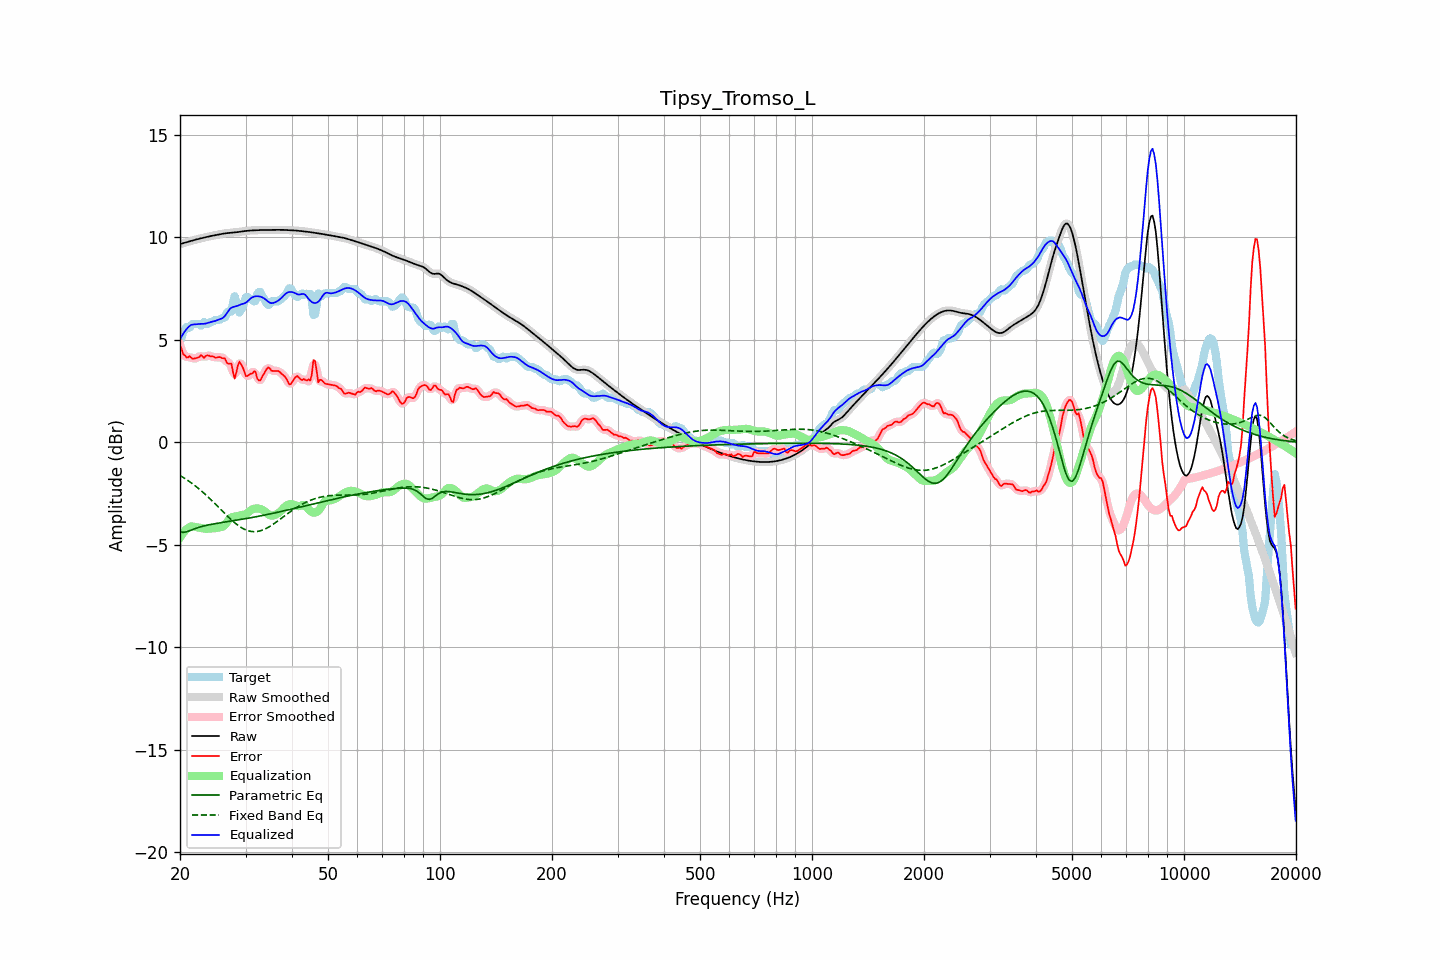

The table this chart was drawn from, first rows:
frequency, raw, error, smoothed, error_smoothed, equalization, parametric_eq, fixed_band_eq, equalized_raw, equalized_smoothed, target
20.00, 9.68, 4.76, 9.68, 4.77, -4.65, -4.37, -1.61, 5.03, 5.03, 4.92
20.20, 9.70, 4.56, 9.70, 4.53, -4.52, -4.38, -1.66, 5.17, 5.17, 5.13
20.40, 9.72, 4.30, 9.72, 4.34, -4.42, -4.39, -1.71, 5.30, 5.30, 5.42
20.61, 9.74, 4.26, 9.74, 4.22, -4.32, -4.37, -1.76, 5.42, 5.42, 5.49
20.81, 9.77, 4.14, 9.77, 4.17, -4.24, -4.36, -1.81, 5.52, 5.52, 5.62
21.02, 9.79, 4.15, 9.79, 4.17, -4.18, -4.34, -1.86, 5.61, 5.61, 5.64
21.23, 9.81, 4.21, 9.81, 4.15, -4.13, -4.31, -1.92, 5.68, 5.68, 5.60
21.44, 9.84, 4.13, 9.83, 4.14, -4.10, -4.28, -1.97, 5.74, 5.74, 5.71
21.66, 9.86, 4.07, 9.86, 4.11, -4.10, -4.25, -2.03, 5.75, 5.75, 5.78
21.87, 9.88, 4.10, 9.88, 4.09, -4.12, -4.22, -2.09, 5.76, 5.76, 5.78
22.09, 9.90, 4.12, 9.90, 4.10, -4.13, -4.19, -2.15, 5.77, 5.77, 5.78
22.31, 9.92, 4.14, 9.92, 4.15, -4.14, -4.16, -2.22, 5.78, 5.78, 5.78
22.54, 9.94, 4.17, 9.94, 4.19, -4.16, -4.13, -2.28, 5.78, 5.78, 5.77
22.76, 9.96, 4.26, 9.96, 4.20, -4.17, -4.11, -2.35, 5.78, 5.78, 5.70
22.99, 9.98, 4.20, 9.98, 4.19, -4.19, -4.09, -2.41, 5.78, 5.78, 5.78
23.22, 10.00, 4.12, 10.00, 4.19, -4.21, -4.07, -2.48, 5.79, 5.79, 5.88
23.45, 10.01, 4.21, 10.01, 4.20, -4.21, -4.05, -2.55, 5.80, 5.80, 5.80
23.69, 10.03, 4.25, 10.03, 4.22, -4.21, -4.03, -2.63, 5.82, 5.82, 5.78
23.92, 10.05, 4.23, 10.05, 4.24, -4.20, -4.02, -2.70, 5.84, 5.84, 5.81
24.16, 10.07, 4.19, 10.07, 4.22, -4.20, -4.00, -2.78, 5.87, 5.87, 5.87
24.40, 10.08, 4.20, 10.08, 4.19, -4.19, -3.99, -2.85, 5.89, 5.89, 5.88
24.65, 10.10, 4.18, 10.10, 4.16, -4.19, -3.98, -2.93, 5.91, 5.91, 5.92
24.89, 10.11, 4.13, 10.11, 4.15, -4.18, -3.96, -3.01, 5.93, 5.93, 5.98
25.14, 10.13, 4.15, 10.13, 4.15, -4.17, -3.95, -3.09, 5.96, 5.96, 5.98
25.39, 10.14, 4.16, 10.14, 4.15, -4.15, -3.94, -3.16, 5.99, 5.99, 5.98
25.65, 10.16, 4.16, 10.16, 4.15, -4.14, -3.92, -3.24, 6.02, 6.02, 6.00
25.91, 10.17, 4.11, 10.17, 4.14, -4.12, -3.91, -3.32, 6.05, 6.05, 6.06
26.16, 10.19, 4.10, 10.19, 4.10, -4.09, -3.90, -3.40, 6.10, 6.10, 6.08
26.43, 10.20, 4.09, 10.20, 4.03, -4.02, -3.89, -3.48, 6.18, 6.18, 6.10
26.69, 10.21, 3.91, 10.21, 3.94, -3.92, -3.87, -3.56, 6.29, 6.29, 6.30
26.96, 10.22, 3.83, 10.22, 3.91, -3.81, -3.86, -3.63, 6.41, 6.41, 6.38
27.23, 10.23, 3.84, 10.23, 3.84, -3.71, -3.85, -3.71, 6.51, 6.51, 6.38
27.50, 10.23, 3.85, 10.23, 3.65, -3.66, -3.84, -3.78, 6.57, 6.57, 6.38
27.77, 10.24, 3.42, 10.24, 3.44, -3.63, -3.82, -3.85, 6.61, 6.61, 6.82
28.05, 10.25, 3.12, 10.25, 3.33, -3.62, -3.81, -3.92, 6.63, 6.63, 7.13
28.33, 10.25, 3.40, 10.25, 3.42, -3.61, -3.80, -3.98, 6.64, 6.64, 6.85
28.62, 10.26, 3.75, 10.26, 3.66, -3.59, -3.79, -4.04, 6.67, 6.67, 6.51
28.90, 10.27, 3.94, 10.27, 3.86, -3.57, -3.77, -4.10, 6.70, 6.70, 6.33
29.19, 10.28, 3.81, 10.28, 3.84, -3.55, -3.76, -4.15, 6.74, 6.74, 6.48
29.48, 10.30, 3.67, 10.30, 3.65, -3.53, -3.75, -4.19, 6.76, 6.76, 6.62
29.78, 10.31, 3.45, 10.31, 3.44, -3.52, -3.73, -4.24, 6.78, 6.78, 6.86
30.08, 10.32, 3.23, 10.32, 3.30, -3.50, -3.72, -4.27, 6.82, 6.82, 7.08
30.38, 10.33, 3.24, 10.33, 3.25, -3.45, -3.70, -4.30, 6.88, 6.88, 7.08
30.68, 10.33, 3.30, 10.33, 3.27, -3.38, -3.69, -4.32, 6.96, 6.96, 7.04
30.99, 10.34, 3.36, 10.34, 3.34, -3.31, -3.68, -4.34, 7.03, 7.03, 6.98
31.30, 10.35, 3.36, 10.35, 3.43, -3.26, -3.66, -4.35, 7.08, 7.08, 6.98
31.61, 10.35, 3.47, 10.35, 3.43, -3.24, -3.65, -4.36, 7.11, 7.11, 6.88
31.93, 10.35, 3.44, 10.35, 3.34, -3.22, -3.63, -4.35, 7.13, 7.13, 6.91
32.24, 10.36, 3.13, 10.36, 3.19, -3.22, -3.62, -4.35, 7.13, 7.13, 7.23
32.57, 10.36, 3.02, 10.36, 3.07, -3.23, -3.60, -4.33, 7.13, 7.13, 7.34
32.89, 10.36, 3.02, 10.36, 3.05, -3.25, -3.59, -4.31, 7.11, 7.11, 7.34
33.22, 10.36, 3.19, 10.36, 3.16, -3.28, -3.57, -4.29, 7.08, 7.08, 7.17
33.55, 10.36, 3.32, 10.36, 3.32, -3.32, -3.55, -4.26, 7.04, 7.04, 7.04
33.89, 10.37, 3.46, 10.37, 3.48, -3.38, -3.54, -4.22, 6.99, 6.99, 6.91
34.23, 10.37, 3.59, 10.37, 3.58, -3.44, -3.52, -4.18, 6.92, 6.92, 6.78
34.57, 10.37, 3.66, 10.37, 3.62, -3.51, -3.51, -4.14, 6.86, 6.86, 6.71
34.92, 10.37, 3.60, 10.37, 3.59, -3.56, -3.49, -4.09, 6.81, 6.81, 6.77
35.27, 10.37, 3.49, 10.37, 3.54, -3.58, -3.47, -4.04, 6.79, 6.79, 6.88
35.62, 10.37, 3.49, 10.37, 3.49, -3.57, -3.46, -3.99, 6.81, 6.81, 6.88
35.97, 10.37, 3.49, 10.37, 3.48, -3.54, -3.44, -3.94, 6.83, 6.83, 6.88
... 635 more rows
